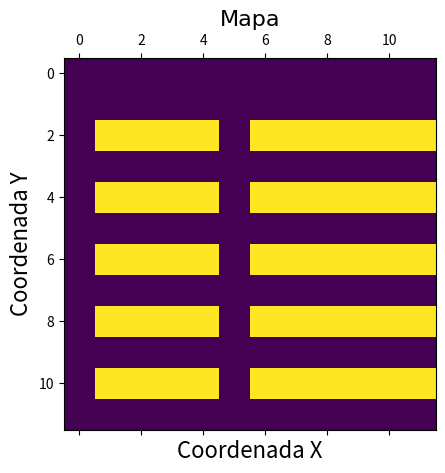
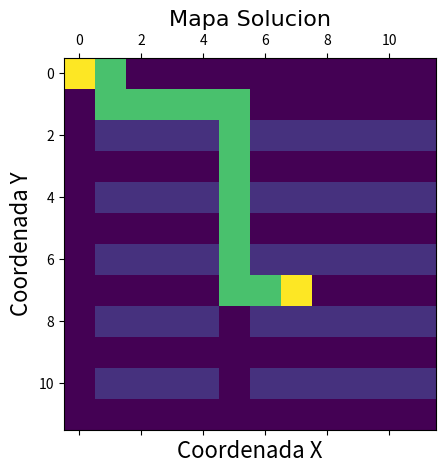

Generate these figures, in order, with matplotlib:
import matplotlib.pyplot as plt

class nodoo():
    def __init__(self, parent=None, position=None):
        self.parent = parent
        self.position = position

        self.g = 0
        self.h = 0
        self.f = 0
    def __eq__(self, other):
        return self.position == other.position

def astar(maze, start, end):
    start_node = nodoo(None, start)
    start_node.g = start_node.h = start_node.f = 0
    end_node = nodoo(None, end)
    end_node.g = end_node.h = end_node.f = 0

    open_list = []
    closed_list = []

    open_list.append(start_node)

    while len(open_list) > 0:

        current_node = open_list[0]
        current_index = 0
        for index, item in enumerate(open_list):
            if item.f < current_node.f:
                current_node = item
                current_index = index

        open_list.pop(current_index)
        closed_list.append(current_node)

        if current_node == end_node:
            path = []
            current = current_node
            while current is not None:
                path.append(current.position)
                current = current.parent
            return path[::-1] 

        children = []
        for new_position in [(0, -1), (0, 1), (-1, 0), (1, 0)]: 
            node_position = (current_node.position[0] + new_position[0], current_node.position[1] + new_position[1])

            if node_position[0] > (len(maze) - 1) or node_position[0] < 0 or node_position[1] > (len(maze[len(maze)-1]) -1) or node_position[1] < 0:
                continue

            if maze[node_position[0]][node_position[1]] != 0:
                continue

            new_node = nodoo(current_node, node_position)

            children.append(new_node)

        for child in children:
            for closed_child in closed_list:
                if child == closed_child:
                    continue

            child.g = current_node.g + 1
            child.h = ((child.position[0] - end_node.position[0]) ** 2) + ((child.position[1] - end_node.position[1]) ** 2)
            child.f = child.g + child.h

            for open_node in open_list:
                if child == open_node and child.g > open_node.g:
                    continue
            open_list.append(child)

def Mapa():
    #Definir el mapa del problema
    #Los 0 es por donde se puede pasar y los 1 por donde no se puede cruzar
    maze = [[0, 0, 0, 0, 0, 0, 0, 0, 0, 0, 0, 0],
            [0, 0, 0, 0, 0, 0, 0, 0, 0, 0, 0, 0],
            [0, 1, 1, 1, 1, 0, 1, 1, 1, 1, 1, 1],
            [0, 0, 0, 0, 0, 0, 0, 0, 0, 0, 0, 0],
            [0, 1, 1, 1, 1, 0, 1, 1, 1, 1, 1, 1],
            [0, 0, 0, 0, 0, 0, 0, 0, 0, 0, 0, 0],
            [0, 1, 1, 1, 1, 0, 1, 1, 1, 1, 1, 1],
            [0, 0, 0, 0, 0, 0, 0, 0, 0, 0, 0, 0],
            [0, 1, 1, 1, 1, 0, 1, 1, 1, 1, 1, 1],
            [0, 0, 0, 0, 0, 0, 0, 0, 0, 0, 0, 0],
            [0, 1, 1, 1, 1, 0, 1, 1, 1, 1, 1, 1],
            [0, 0, 0, 0, 0, 0, 0, 0, 0, 0, 0, 0]]
    return maze

def MostrarMapa(NombreMapa, titulo, maze):
    #Generar Figura
    plt.matshow(maze)
    #Agregar nombre a los ejes
    plt.xlabel("Coordenada X", size = 16,)
    plt.ylabel("Coordenada Y", size = 16)
    #Agregar el titulo
    plt.title(titulo, 
          fontdict={'family': 'fantasy', 
                    'color' : 'black',
                    
                    'size': 16},
          loc='center')

    #Guardar figura
    plt.savefig(NombreMapa)
    
    #Generar Ventana emergente
    plt.show()    

def main(Ax, Ay, Bx, By):
    
    #Obtener el Mapa
    maze = Mapa()

    #Establecer los puntos de comienzo y fin
    #PuntoStart = (int(Ax), int(Ay)) # 0,0
    #PuntoEnd = (int(Bx), int(By)) #7,7
    PuntoStart = (0,0) # 0,0
    PuntoEnd = (7,7) #7,7

    print('\nLa trayectoria solucion que se debe seguir es:')
    #Pasamos los parametros del mapa, el punto A y B y devuelve el string solucion
    path = astar(maze, PuntoStart, PuntoEnd) 
    print(path)

    #Agregar al Mapa la secuencia de la solucion
    lista = []
    for i in range(len(path)):
        num1 = path[i][0] #Coordenada X
        num2 = path[i][1] #Coordenada Y
        lista.append(num1)
        lista.append(num2)
    
    #Colorear los puntos solucion
    for i in range(0,len(lista),2):
        maze[lista[i]][lista[i+1]] = 5 
    #Puntos A y B de distinto Color
    maze[lista[0]][lista[1]] = 7 
    maze[lista[len(lista)-2]][lista[len(lista)-1]] = 7 
    
    
    MostrarMapa('mapa_solucion.png','Mapa Solucion', maze)


    

if __name__ == '__main__':
    print('--------------------Método A*--------------------')
    print('Llegar del punto A al punto B con el método A*')
    print('La esquina superior izquierda es la coordenada (0,0)')
    maze = Mapa()
    MostrarMapa('mapa.png','Mapa', maze)


    print('\nIngrese la coordenada del punto A')
    """
    Ax = input ('Coordenada X: ')
    Ay = input ('Coordenada Y: ')
    print('\nIngrese la coordenada del punto B')
    Bx = input ('Coordenada X: ')
    By = input ('Coordenada Y: ')
    """
    Ax= 0
    Bx= 0
    Ay= 7
    By= 7 
    main(Ax, Ay, Bx, By)





    